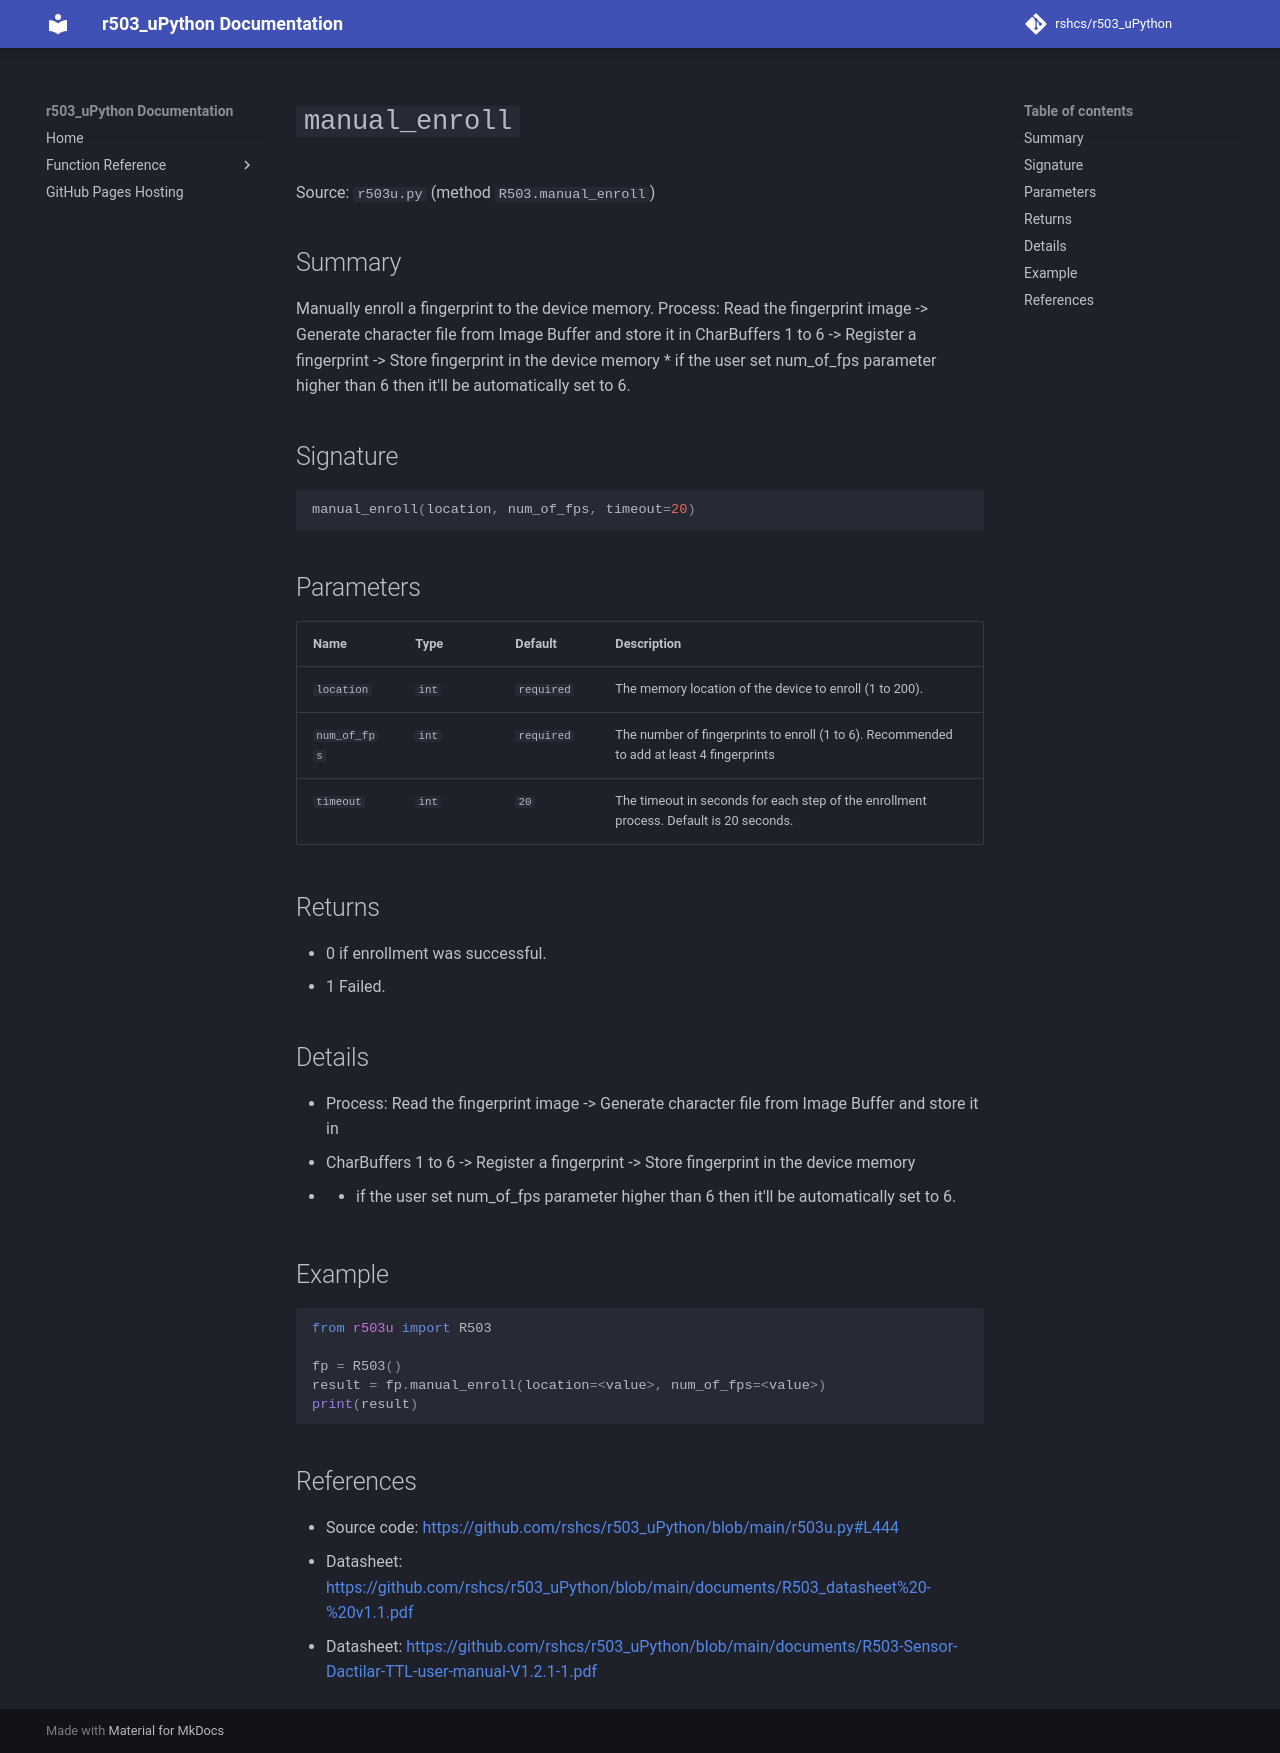

repository: rshcs/r503_uPython · page: functions/manual_enroll/index.html · generator: mkdocs

# `manual_enroll`

Source: `r503u.py` (method `R503.manual_enroll`)

## Summary

Manually enroll a fingerprint to the device memory. Process: Read the fingerprint image -> Generate character file from Image Buffer and store it in CharBuffers 1 to 6 -> Register a fingerprint -> Store fingerprint in the device memory * if the user set num_of_fps parameter higher than 6 then it'll be automatically set to 6.

## Signature

```py
manual_enroll(location, num_of_fps, timeout=20)
```

## Parameters

| Name | Type | Default | Description |
| --- | --- | --- | --- |
| `location` | `int` | `required` | The memory location of the device to enroll (1 to 200). |
| `num_of_fps` | `int` | `required` | The number of fingerprints to enroll (1 to 6). Recommended to add at least 4 fingerprints |
| `timeout` | `int` | `20` | The timeout in seconds for each step of the enrollment process. Default is 20 seconds. |

## Returns

- 0 if enrollment was successful.
- 1 Failed.

## Details

- Process: Read the fingerprint image -> Generate character file from Image Buffer and store it in
- CharBuffers 1 to 6 -> Register a fingerprint -> Store fingerprint in the device memory
- * if the user set num_of_fps parameter higher than 6 then it'll be automatically set to 6.

## Example

```py
from r503u import R503

fp = R503()
result = fp.manual_enroll(location=<value>, num_of_fps=<value>)
print(result)
```

## References

- Source code: [https://github.com/rshcs/r503_uPython/blob/main/r503u.py#L444](https://github.com/rshcs/r503_uPython/blob/main/r503u.py#L444)
- Datasheet: [https://github.com/rshcs/r503_uPython/blob/main/documents/R503_datasheet%20-%20v1.1.pdf](https://github.com/rshcs/r503_uPython/blob/main/documents/R503_datasheet%20-%20v1.1.pdf)
- Datasheet: [https://github.com/rshcs/r503_uPython/blob/main/documents/R503-Sensor-Dactilar-TTL-user-manual-V1.2.1-1.pdf](https://github.com/rshcs/r503_uPython/blob/main/documents/R503-Sensor-Dactilar-TTL-user-manual-V1.2.1-1.pdf)
